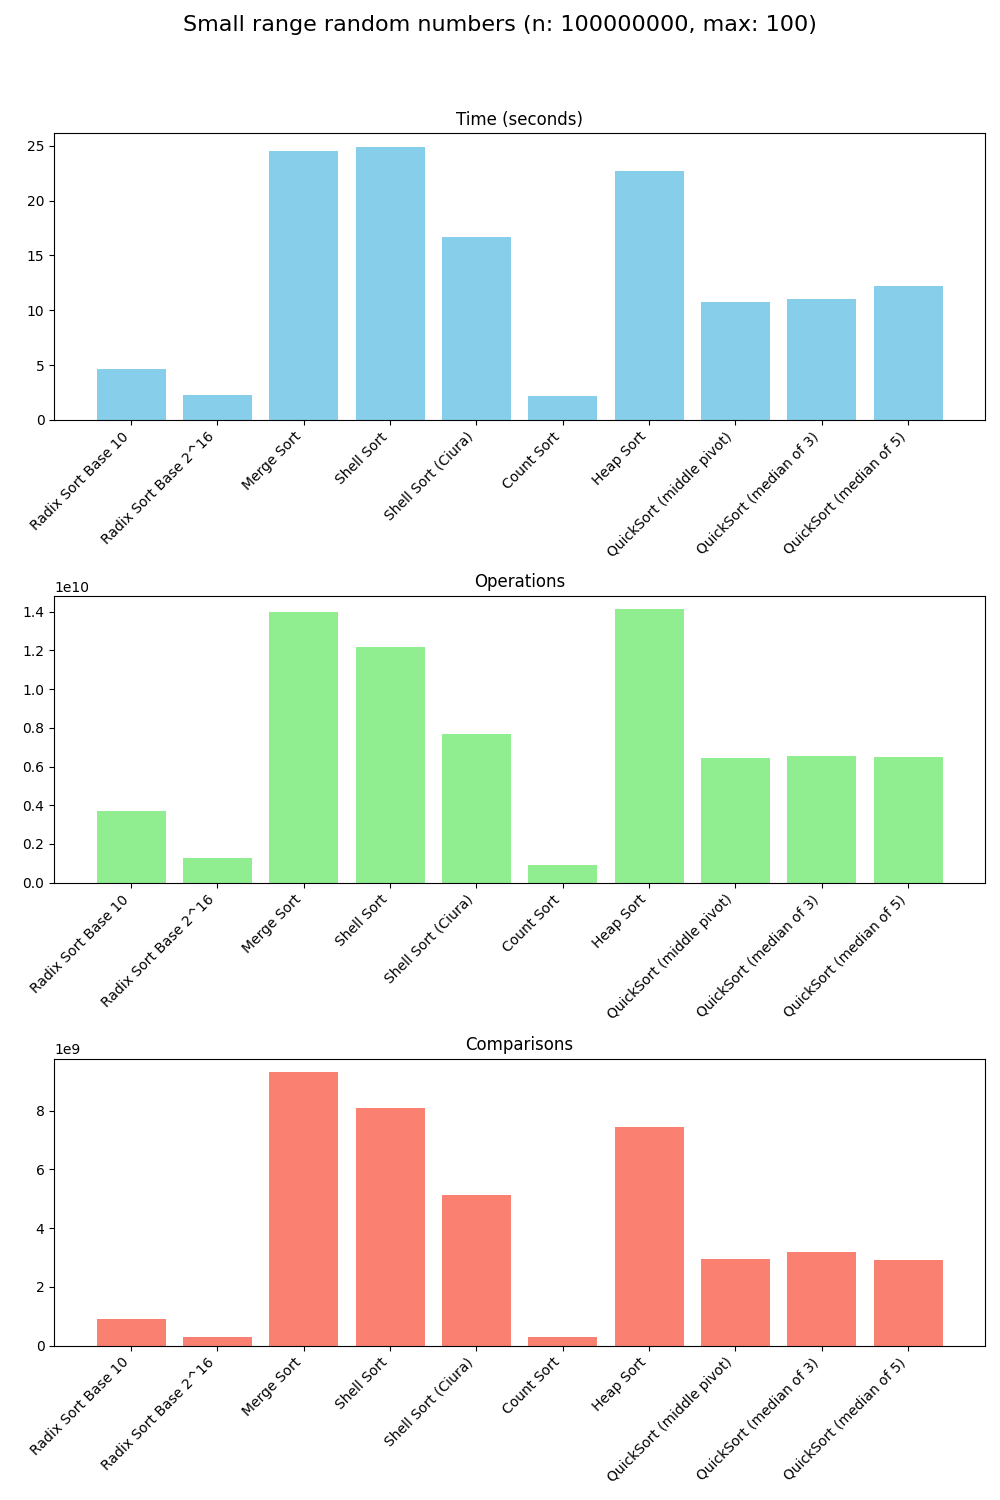

The file beside this chart, header and first rows:
# Test Description: Small range random n…, max: 100)
Algorithm, Time (seconds), Operations, Comparisons
Radix Sort Base 10, 4.599, 3700000115, 900000030
Radix Sort Base 2^16, 2.262, 1300262144, 300065536
Merge Sort, 24.52, 14000000055, 9314757057
Shell Sort, 24.92, 12161133464, 8107422318
Shell Sort (Ciura), 16.7, 7702991879, 5135327925
Count Sort, 2.186, 900000200, 300000100
Heap Sort, 22.66, 14116250822, 7440613345
QuickSort (middle pivot), 10.77, 6457990483, 2959472281
QuickSort (median of 3), 11, 6526544311, 3173612314
QuickSort (median of 5), 12.25, 6492255985, 2903197873
